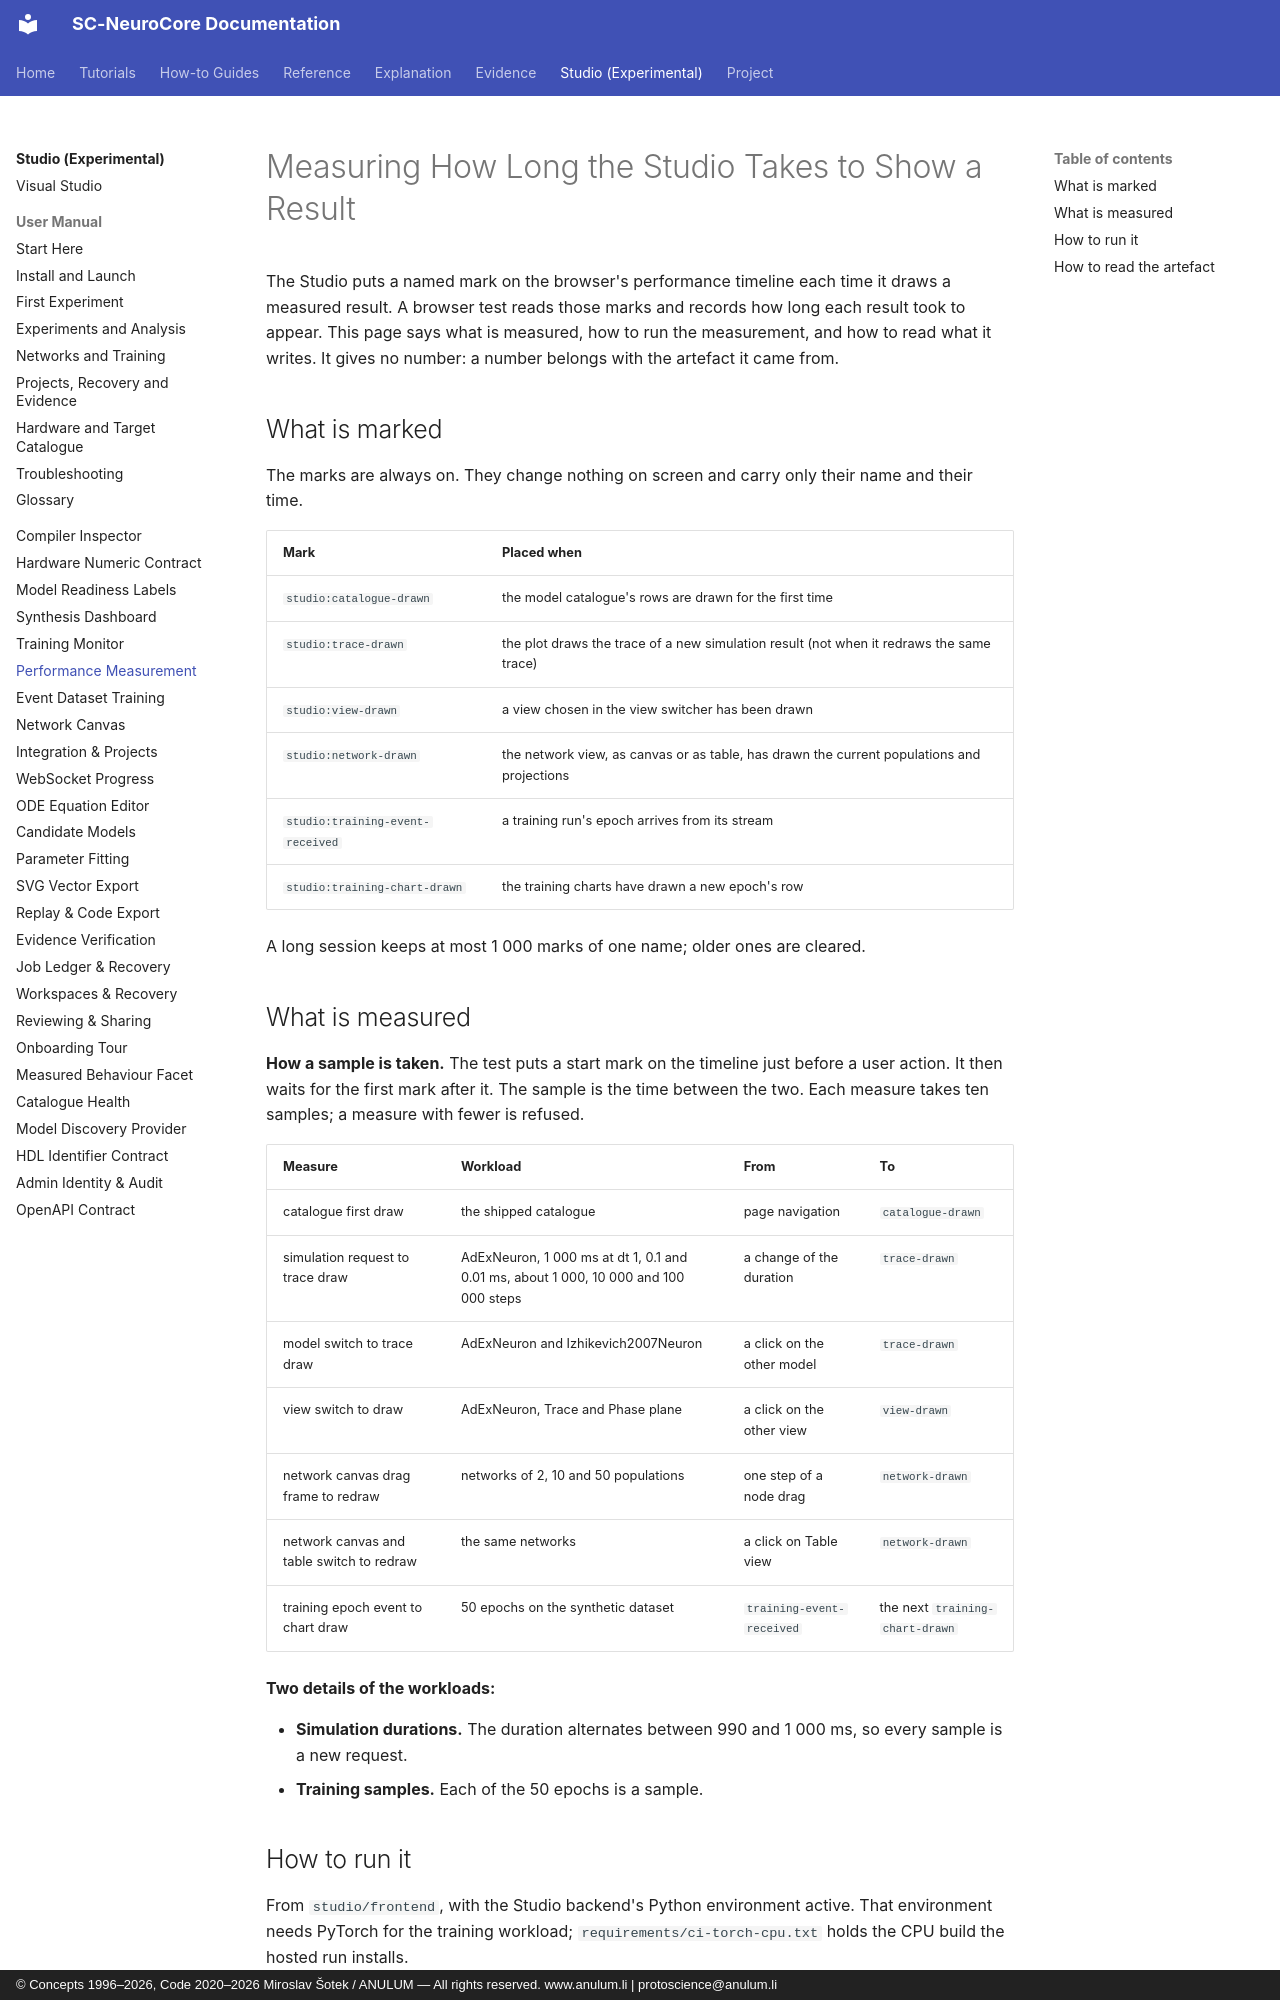

repository: anulum/sc-neurocore · page: studio/performance-measurement/index.html · generator: mkdocs · copyright: © Concepts 1996–2026, Code 2020–2026 Miroslav Šotek / ANULUM — All rights reserved. www.anulum.li | protoscience@anulum.li

<!-- SPDX-License-Identifier: AGPL-3.0-or-later -->
<!-- Commercial license available -->
<!-- © Concepts 1996–2026 Miroslav Šotek. All rights reserved. -->
<!-- © Code 2020–2026 Miroslav Šotek. All rights reserved. -->
<!-- ORCID: 0009-0009-3560-0851 -->
<!-- Contact: www.anulum.li | protoscience@anulum.li -->

# Measuring How Long the Studio Takes to Show a Result

The Studio puts a named mark on the browser's performance timeline each time
it draws a measured result. A browser test reads those marks and records how
long each result took to appear. This page says what is measured, how to run
the measurement, and how to read what it writes. It gives no number:
a number belongs with the artefact it came from.

## What is marked

The marks are always on. They change nothing on screen and carry only their
name and their time.

| Mark | Placed when |
|---|---|
| `studio:catalogue-drawn` | the model catalogue's rows are drawn for the first time |
| `studio:trace-drawn` | the plot draws the trace of a new simulation result (not when it redraws the same trace) |
| `studio:view-drawn` | a view chosen in the view switcher has been drawn |
| `studio:network-drawn` | the network view, as canvas or as table, has drawn the current populations and projections |
| `studio:training-event-received` | a training run's epoch arrives from its stream |
| `studio:training-chart-drawn` | the training charts have drawn a new epoch's row |

A long session keeps at most 1 000 marks of one name; older ones are cleared.

## What is measured

**How a sample is taken.** The test puts a start mark on the timeline just
before a user action. It then waits for the first mark after it. The sample is
the time between the two. Each measure takes ten samples; a measure with fewer
is refused.

| Measure | Workload | From | To |
|---|---|---|---|
| catalogue first draw | the shipped catalogue | page navigation | `catalogue-drawn` |
| simulation request to trace draw | AdExNeuron, 1 000 ms at dt 1, 0.1 and 0.01 ms, about 1 000, 10 000 and 100 000 steps | a change of the duration | `trace-drawn` |
| model switch to trace draw | AdExNeuron and Izhikevich2007Neuron | a click on the other model | `trace-drawn` |
| view switch to draw | AdExNeuron, Trace and Phase plane | a click on the other view | `view-drawn` |
| network canvas drag frame to redraw | networks of 2, 10 and 50 populations | one step of a node drag | `network-drawn` |
| network canvas and table switch to redraw | the same networks | a click on Table view | `network-drawn` |
| training epoch event to chart draw | 50 epochs on the synthetic dataset | `training-event-received` | the next `training-chart-drawn` |

**Two details of the workloads:**

- **Simulation durations.** The duration alternates between 990 and 1 000 ms, so every
  sample is a new request.
- **Training samples.** Each of the 50 epochs is a sample.
